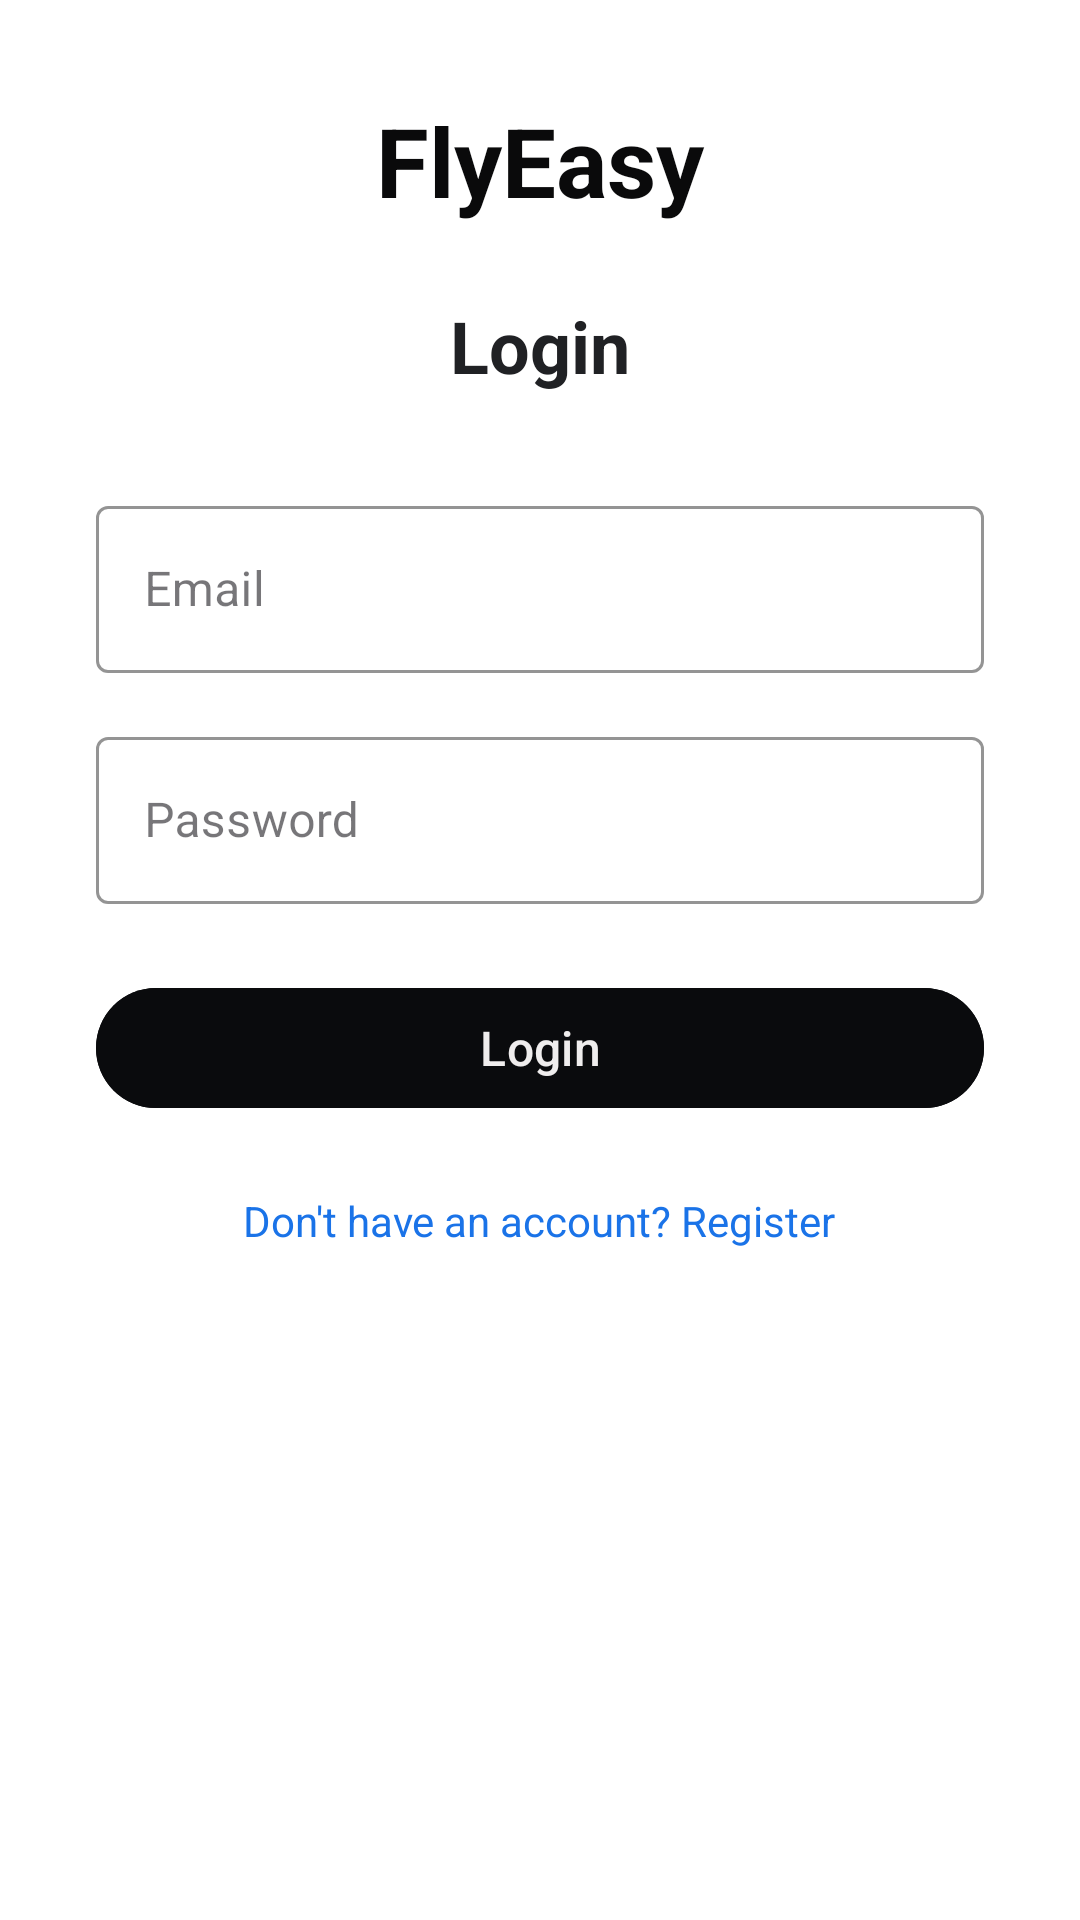

Android layout source for this screen:
<!-- AndroidManifest.xml: application theme Theme.FlyEasy -->
<!-- res/layout/fragment_login_register.xml -->
<?xml version="1.0" encoding="utf-8"?>
<ScrollView xmlns:android="http://schemas.android.com/apk/res/android"
    xmlns:app="http://schemas.android.com/apk/res-auto"
    android:layout_width="match_parent"
    android:layout_height="match_parent"
    android:background="#FFFFFF"
    android:fillViewport="true">

    <LinearLayout
        android:layout_width="match_parent"
        android:layout_height="wrap_content"
        android:orientation="vertical"
        android:padding="32dp">

        
        <TextView
            android:layout_width="match_parent"
            android:layout_height="wrap_content"
            android:text="FlyEasy"
            android:textSize="32sp"
            android:textStyle="bold"
            android:textColor="#0A0A0B"
            android:gravity="center"
            android:layout_marginBottom="24dp"/>

        
        <TextView
            android:layout_width="match_parent"
            android:layout_height="wrap_content"
            android:text="Login"
            android:textSize="24sp"
            android:textStyle="bold"
            android:textColor="#202124"
            android:gravity="center"
            android:layout_marginBottom="32dp"/>

        
        <com.google.android.material.textfield.TextInputLayout
            android:id="@+id/fullNameLayout"
            style="@style/Widget.MaterialComponents.TextInputLayout.OutlinedBox"
            android:layout_width="match_parent"
            android:layout_height="wrap_content"
            android:layout_marginBottom="16dp"
            android:visibility="gone"
            android:hint="Full Name"
            app:boxStrokeColor="@android:color/black"
            app:hintTextColor="@android:color/black">

            <com.google.android.material.textfield.TextInputEditText
                android:id="@+id/edtFullName"
                android:layout_width="match_parent"
                android:layout_height="wrap_content"
                android:inputType="textPersonName"
                android:textColor="@android:color/black"
                android:textColorHint="@android:color/black"/>
        </com.google.android.material.textfield.TextInputLayout>

        
        <com.google.android.material.textfield.TextInputLayout
            android:id="@+id/emailLayout"
            style="@style/Widget.MaterialComponents.TextInputLayout.OutlinedBox"
            android:layout_width="match_parent"
            android:layout_height="wrap_content"
            android:layout_marginBottom="16dp"
            android:hint="Email"
            app:boxStrokeColor="@android:color/black"
            app:hintTextColor="@android:color/black">

            <com.google.android.material.textfield.TextInputEditText
                android:id="@+id/edtEmail"
                android:layout_width="match_parent"
                android:layout_height="wrap_content"
                android:inputType="textEmailAddress"
                android:textColor="@android:color/black"
                android:textColorHint="@android:color/black"/>
        </com.google.android.material.textfield.TextInputLayout>

        
        <com.google.android.material.textfield.TextInputLayout
            android:id="@+id/phoneLayout"
            style="@style/Widget.MaterialComponents.TextInputLayout.OutlinedBox"
            android:layout_width="match_parent"
            android:layout_height="wrap_content"
            android:layout_marginBottom="16dp"
            android:visibility="gone"
            android:hint="Phone"
            app:boxStrokeColor="@android:color/black"
            app:hintTextColor="@android:color/black">

            <com.google.android.material.textfield.TextInputEditText
                android:id="@+id/edtPhone"
                android:layout_width="match_parent"
                android:layout_height="wrap_content"
                android:inputType="phone"
                android:textColor="@android:color/black"
                android:textColorHint="@android:color/black"/>
        </com.google.android.material.textfield.TextInputLayout>

        
        <com.google.android.material.textfield.TextInputLayout
            android:id="@+id/passwordLayout"
            style="@style/Widget.MaterialComponents.TextInputLayout.OutlinedBox"
            android:layout_width="match_parent"
            android:layout_height="wrap_content"
            android:layout_marginBottom="24dp"
            android:hint="Password"
            app:boxStrokeColor="@android:color/black"
            app:hintTextColor="@android:color/black">

            <com.google.android.material.textfield.TextInputEditText
                android:id="@+id/edtPassword"
                android:layout_width="match_parent"
                android:layout_height="wrap_content"
                android:inputType="textPassword"
                android:textColor="@android:color/black"
                android:textColorHint="@android:color/black"/>
        </com.google.android.material.textfield.TextInputLayout>

        
        <com.google.android.material.button.MaterialButton
            android:id="@+id/btnLoginRegister"
            android:layout_width="match_parent"
            android:layout_height="48dp"
            android:text="Login"
            android:textSize="16sp"
            android:textColor="#EFEDED"
            android:backgroundTint="#0A0B0D"
            android:layout_marginBottom="16dp"
            android:fontFamily="sans-serif-medium"/>

        
        <TextView
            android:id="@+id/txtToggleLoginRegister"
            android:layout_width="wrap_content"
            android:layout_height="wrap_content"
            android:text="Don't have an account? Register"
            android:textColor="#1A73E8"
            android:textSize="14sp"
            android:layout_gravity="center"
            android:padding="8dp"/>
    </LinearLayout>
</ScrollView>
<!-- resources referenced by this layout -->
<resources>
  <style name="Theme.FlyEasy" parent="Base.Theme.FlyEasy" />
  <style name="Base.Theme.FlyEasy" parent="Theme.Material3.DayNight.NoActionBar">
          
          <item name="android:forceDarkAllowed" tools:targetApi="q">false</item>
  
          
          <item name="android:colorBackground">#FFFFFF</item>
          <item name="android:textColorPrimary">#000000</item>
          <item name="colorPrimary">@color/colorPrimary</item>
          <item name="colorOnPrimary">@color/colorOnPrimary</item>
          <item name="colorSecondary">@color/colorSecondary</item>
  
      </style>
  <color name="colorPrimary">#1976D2</color>
  <color name="colorOnPrimary">#FFFFFF</color>
  <color name="colorSecondary">#03DAC6</color>
</resources>
